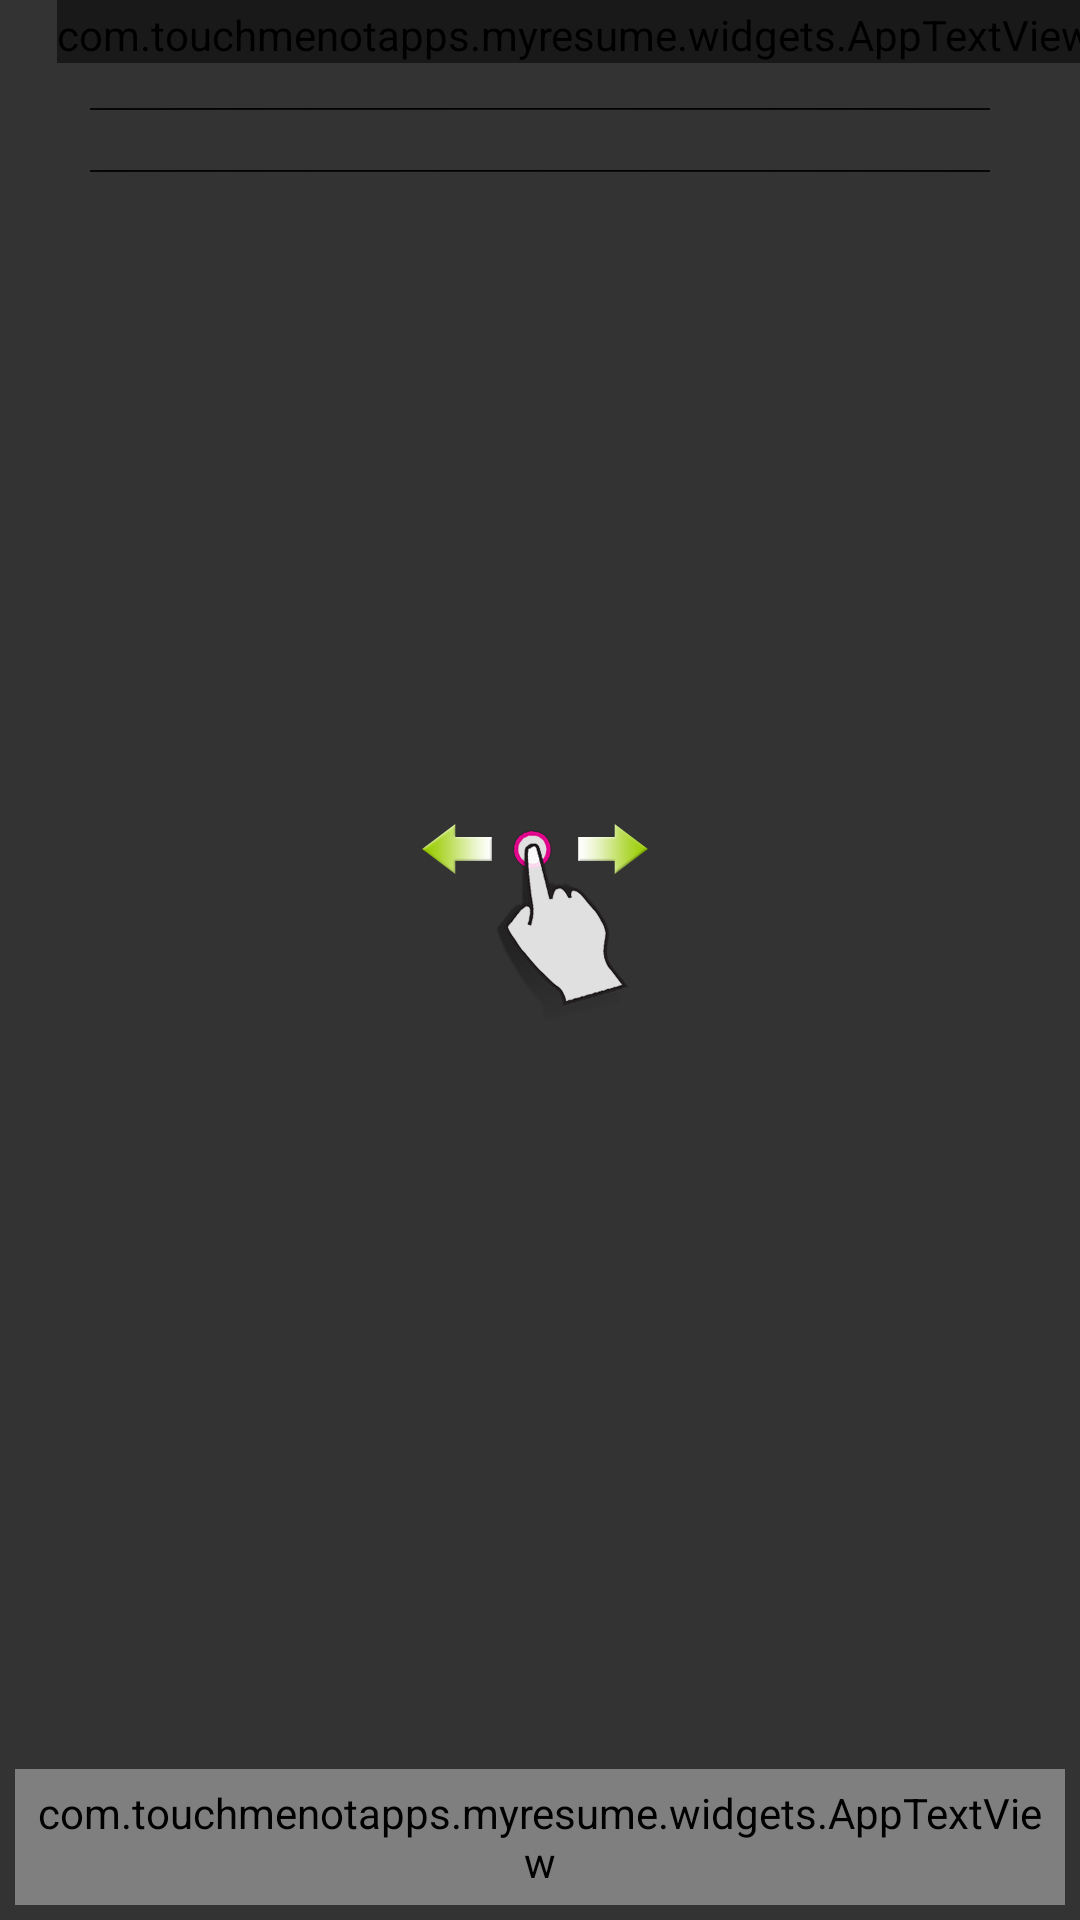

Here is an Android app screen rendered from its layout file. Give the layout XML and the strings, colors and styles it references.
<!-- AndroidManifest.xml: fallback theme Theme.MaterialComponents.DayNight.NoActionBar -->
<!-- res/layout/fragment_work_exp.xml -->
<?xml version="1.0" encoding="utf-8"?>

<RelativeLayout xmlns:android="http://schemas.android.com/apk/res/android"
    android:layout_width="match_parent"
    android:layout_height="match_parent">
    
    <com.touchmenotapps.myresume.widgets.AppTextView 
	    android:id="@+id/work_header_text"
        android:layout_height="wrap_content"
        android:layout_width="wrap_content"
        android:gravity="right"
        android:text="@string/work_exp"
        android:textSize="@dimen/header_text_size"
        android:textColor="#FF3FB3D6"
        android:layout_marginRight="-5dip"
        android:paddingTop="2dp"
        android:singleLine="true"
        android:ellipsize="marquee"
        android:layout_alignParentRight="true"/>
    
    <ScrollView 
        android:id="@+id/work_scrollview"
        android:layout_width="match_parent"
        android:layout_height="wrap_content"
        android:fillViewport="true"
        android:layout_below="@+id/work_header_text"
        android:layout_margin="10dp"
        android:scrollbars="none"
        android:overScrollMode="never"
        android:fadingEdge="none">
	    
        <LinearLayout
	    	android:layout_width="match_parent"
	    	android:layout_height="wrap_content"
	    	android:orientation="vertical">
    	
            <TextSwitcher
	    		android:id="@+id/work_company_name_text" 
			    android:layout_height="wrap_content"
			    android:layout_width="match_parent" 
			    android:singleLine="true"
				android:ellipsize="marquee"
				android:marqueeRepeatLimit="marquee_forever"
				android:scrollHorizontally="true"/>
				
			<TextSwitcher
	    		android:id="@+id/work_company_span_text" 
			    android:layout_height="wrap_content"
			    android:layout_width="match_parent" 
			    android:singleLine="true"
				android:ellipsize="marquee"
				android:marqueeRepeatLimit="marquee_forever"
				android:scrollHorizontally="true"/>
				
			<View 
	            android:layout_marginLeft="20dp"
        		android:layout_marginRight="20dp"
				android:layout_marginTop="5dp"
				android:layout_width="match_parent"
				android:layout_height="1px"
				android:background="@drawable/black_horizontal_divider"/>
				    
			<View 
			    android:layout_marginLeft="20dp"
        		android:layout_marginRight="20dp"
			    android:layout_marginBottom="5dp"
				android:layout_width="match_parent"
				android:layout_height="1px"
				android:background="@drawable/white_horizontal_divider"/>
        
	        <TextSwitcher
	        	android:id="@+id/work_company_summary_text" 
			    android:layout_height="wrap_content"
			    android:layout_width="match_parent" 
			    android:singleLine="true"
				android:ellipsize="marquee"
				android:marqueeRepeatLimit="marquee_forever"
				android:layout_marginTop="10dp"
				android:scrollHorizontally="true"/>
	        
	        <View 
	            android:layout_marginLeft="20dp"
        		android:layout_marginRight="20dp"
				android:layout_marginTop="5dp"
				android:layout_width="match_parent"
				android:layout_height="1px"
				android:background="@drawable/black_horizontal_divider"/>
				    
			<View 
			    android:layout_marginLeft="20dp"
        		android:layout_marginRight="20dp"
			    android:layout_marginBottom="5dp"
				android:layout_width="match_parent"
				android:layout_height="1px"
				android:background="@drawable/white_horizontal_divider"/>
	    
	    </LinearLayout>
    
	</ScrollView>
    
    <include layout="@layout/layout_instructions_layout"/>
	
</RelativeLayout>
<!-- res/layout/layout_instructions_layout.xml (included above) -->
<?xml version="1.0" encoding="utf-8"?>

<merge xmlns:android="http://schemas.android.com/apk/res/android">
    
    <RelativeLayout
        android:id="@+id/instrunstions_layout"
        android:layout_width="match_parent"
        android:layout_height="match_parent"
        android:background="#CC000000"
        android:padding="5dp">
        
        <ImageView 
            android:layout_above="@+id/instructions_text"
            android:scaleType="centerInside"
            android:layout_width="match_parent"
            android:layout_height="match_parent"
            android:src="@drawable/ic_demo_swipe"
            android:contentDescription="@string/navigation_image"/>
        
        <com.touchmenotapps.myresume.widgets.AppTextView
	        android:id="@+id/instructions_text"
	        android:layout_width="match_parent"
	        android:layout_height="wrap_content"
	        android:layout_alignParentBottom="true"
	        android:text="@string/navigation_instructions"
	        android:gravity="center_horizontal"
	        android:textColor="#FFF5F20B"
	        android:padding="5dp"
	        android:textSize="24sp"/>
        
    </RelativeLayout>    

</merge>
<!-- resources referenced by this layout -->
<resources>
  <dimen name="header_text_size">65sp</dimen>
  <!-- drawable black_horizontal_divider (drawable) -->
  <?xml version="1.0" encoding="utf-8"?>
  
  <shape
    xmlns:android="http://schemas.android.com/apk/res/android" android:shape="rectangle" >
      
    <gradient 
    	android:startColor="#FF212121"
    	android:centerColor="#FF000000"
    	android:endColor="#FF212121"
    	android:angle="0"/>
    	
  </shape>
  <!-- drawable ic_demo_swipe: png bitmap (drawable-nodpi, 23168 bytes) -->
  <!-- drawable white_horizontal_divider (drawable) -->
  <?xml version="1.0" encoding="utf-8"?>
  
  <shape
    xmlns:android="http://schemas.android.com/apk/res/android" android:shape="rectangle" >
      
    <gradient 
    	android:startColor="#FF212121"
    	android:centerColor="#FF535353"
    	android:endColor="#FF212121"
    	android:angle="0"/>
    	
  </shape>
  <string name="navigation_image">Navigation image.</string>
  <string name="navigation_instructions">Swipe left or right to navigate between details. Tap to dissmiss.</string>
  <string name="work_exp">Work Exp</string>
</resources>
